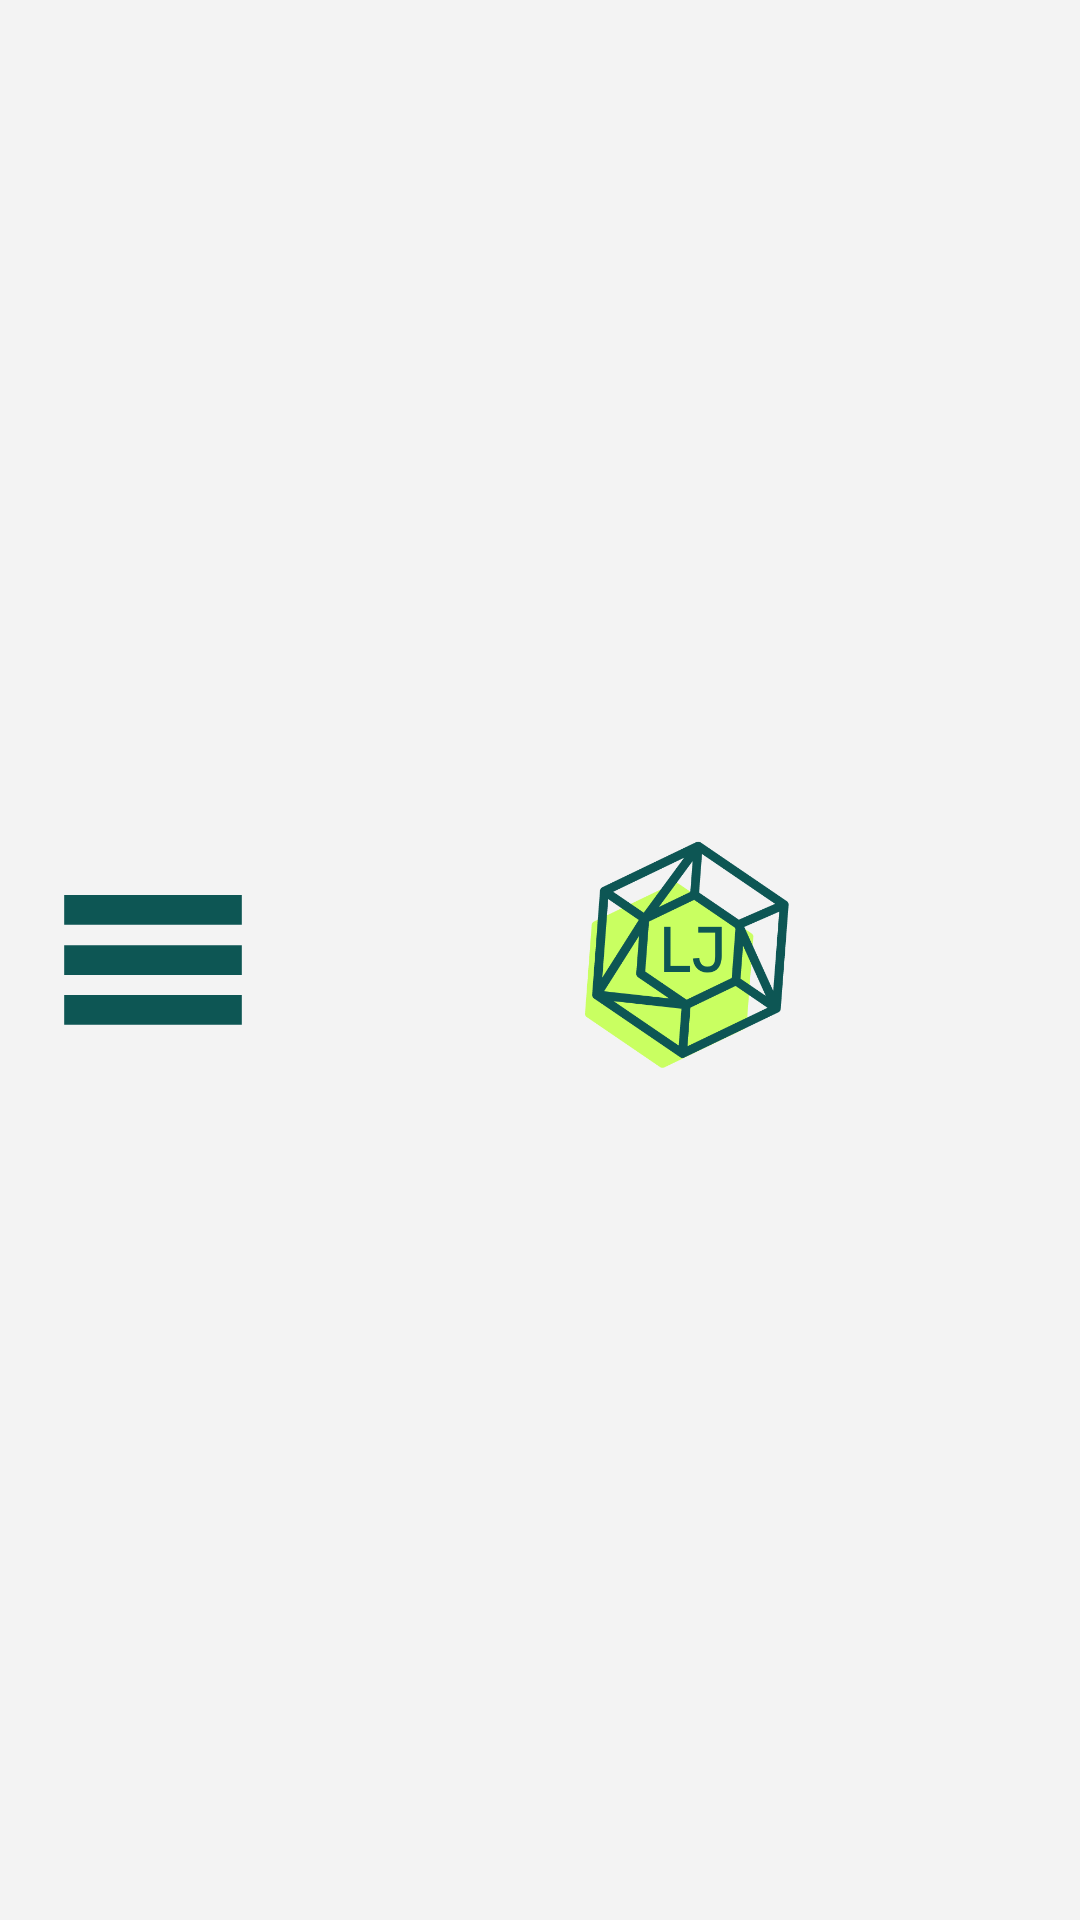

Layout XML and referenced resources for this Android screen:
<!-- AndroidManifest.xml: application theme Theme.LaxmiJewellersApplication -->
<!-- res/layout/activity_base.xml -->
<androidx.appcompat.widget.Toolbar xmlns:android="http://schemas.android.com/apk/res/android"
    xmlns:app="http://schemas.android.com/apk/res-auto"
    android:id="@+id/toolbar"
    android:layout_width="match_parent"
    android:layout_height="wrap_content"
    android:background="@color/primaryGrey"
    android:theme="?attr/actionBarTheme">
    <ImageView
        android:id="@+id/hamburger_icon"
        android:layout_width="wrap_content"
        android:layout_height="wrap_content"
        android:src="@drawable/hamburgicon"
        android:layout_margin="16dp"/>
    <ImageView
        android:id="@+id/LaxmiJewellersLogo"
        android:layout_width="match_parent"
        android:layout_height="90dp"
        android:layout_centerInParent="true"
        android:background="@color/primaryGrey"
        android:contentDescription="@string/LogoContentDescription"
        android:src="@drawable/img" />
</androidx.appcompat.widget.Toolbar>
<!-- resources referenced by this layout -->
<resources>
  <color name="primaryGrey">#F3F3F3</color>
  <!-- drawable hamburgicon (drawable) -->
  <vector android:height="70dp"
      android:viewportHeight="960" android:viewportWidth="960"
      android:width="70dp" xmlns:android="http://schemas.android.com/apk/res/android">
      <path android:fillColor="@color/primaryGreen" android:pathData="M74,776v-136h812v136L74,776ZM74,548v-136h812v136L74,548ZM74,319v-136h812v136L74,319Z"/>
  </vector>
  <!-- drawable img: png bitmap (drawable, 17012 bytes) -->
  <string name="LogoContentDescription">Laxmi Jewellers Logo</string>
  <style name="Theme.LaxmiJewellersApplication" parent="Base.Theme.LaxmiJewellersApplication" />
  <color name="primaryGreen">#0D5654</color>
  <style name="Base.Theme.LaxmiJewellersApplication" parent="Theme.Material3.DayNight.NoActionBar">
          
           <item name="colorPrimary">@color/primaryGreen</item>
      </style>
</resources>
